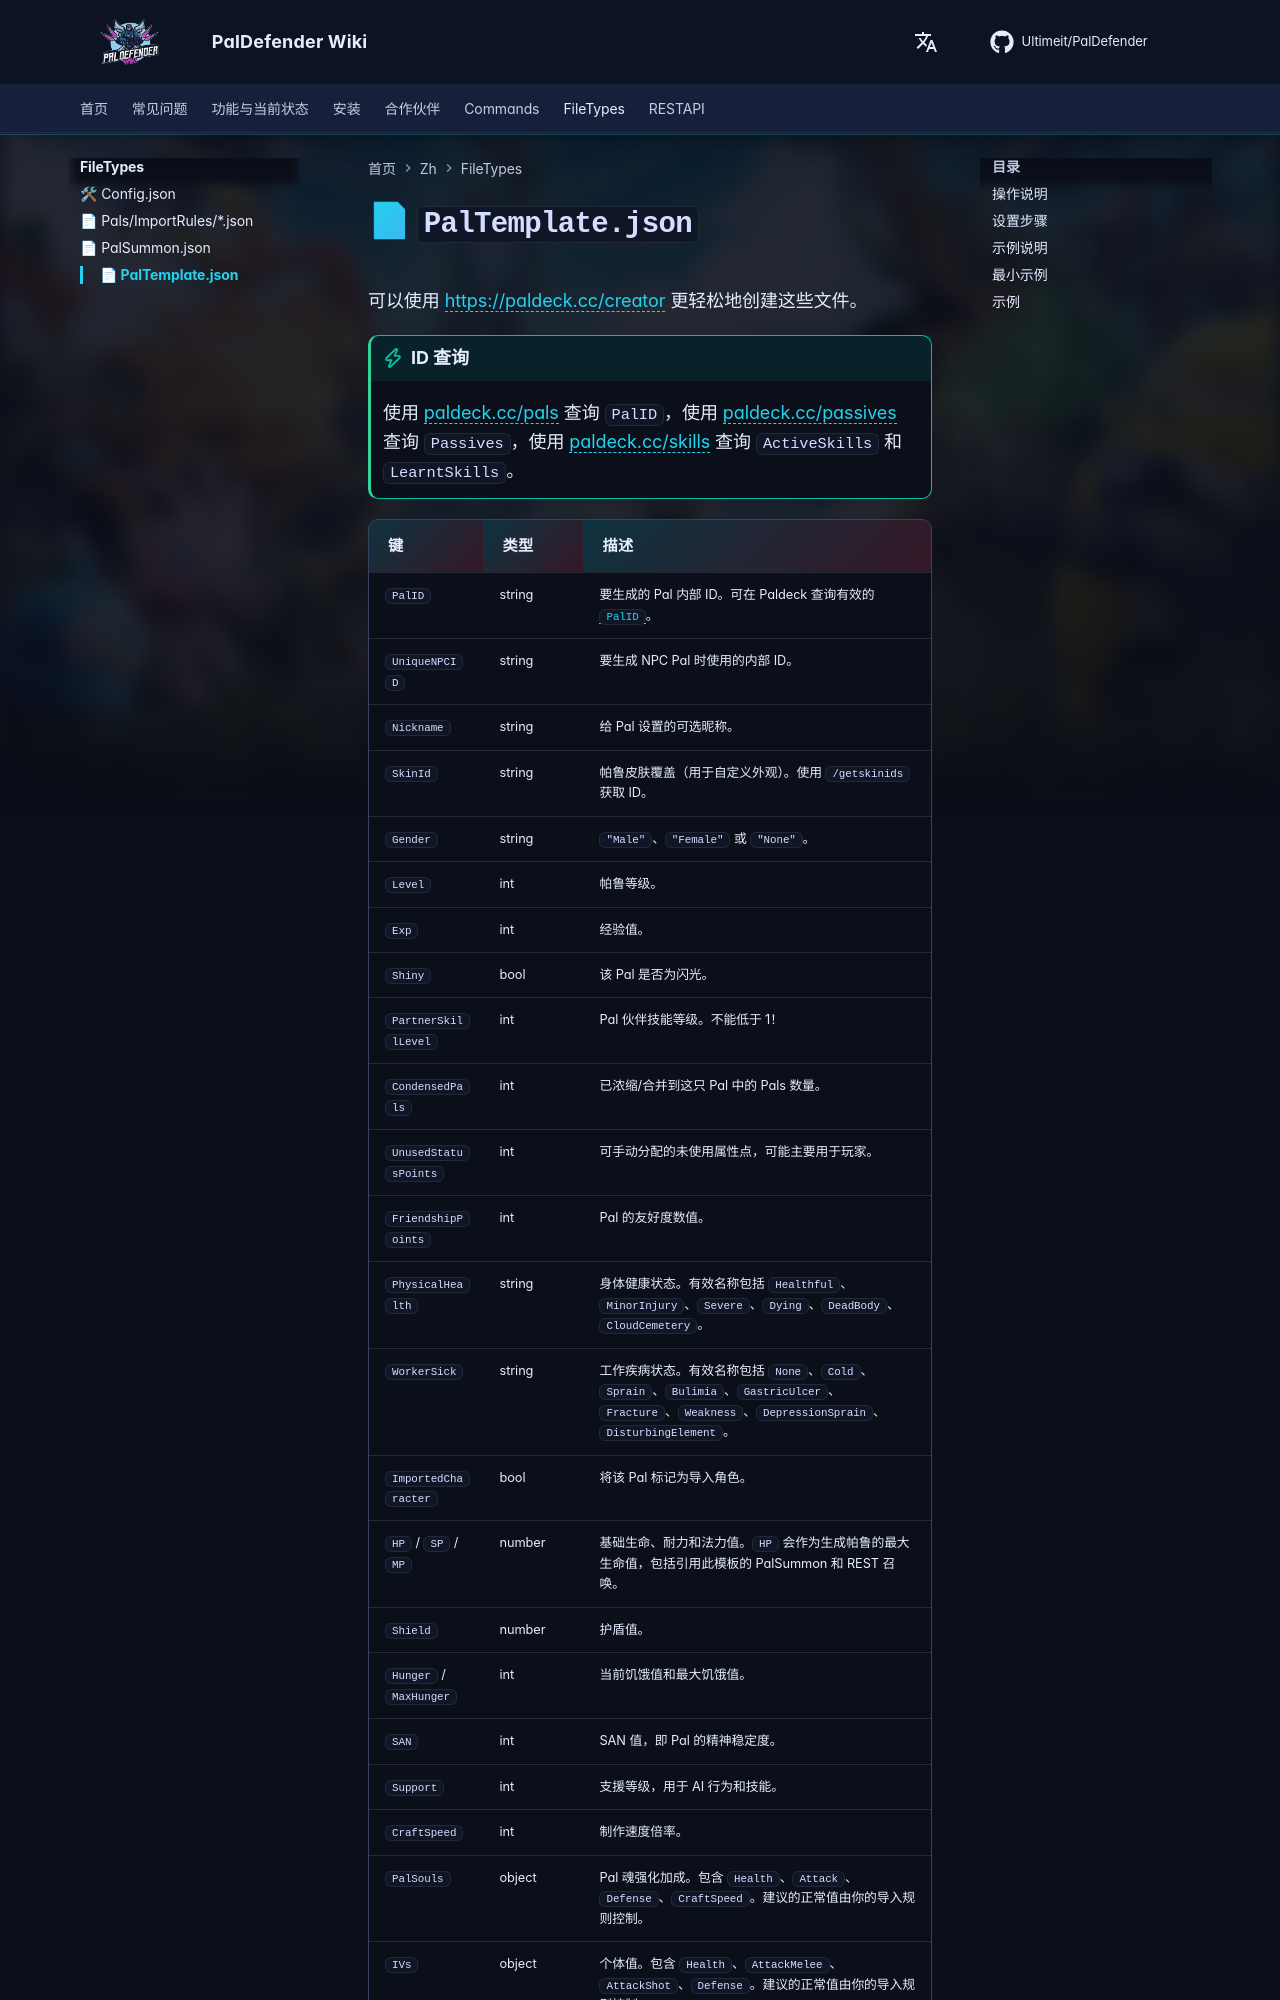

repository: Ultimeit/PalDefender · page: zh/FileTypes/PalTemplate/index.html · generator: mkdocs

# 📄 `PalTemplate.json`

可以使用 <https://paldeck.cc/creator> 更轻松地创建这些文件。

!!! tip "ID 查询"
    使用 [paldeck.cc/pals](https://paldeck.cc/pals) 查询 `PalID`，使用 [paldeck.cc/passives](https://paldeck.cc/passives) 查询 `Passives`，使用 [paldeck.cc/skills](https://paldeck.cc/skills) 查询 `ActiveSkills` 和 `LearntSkills`。
